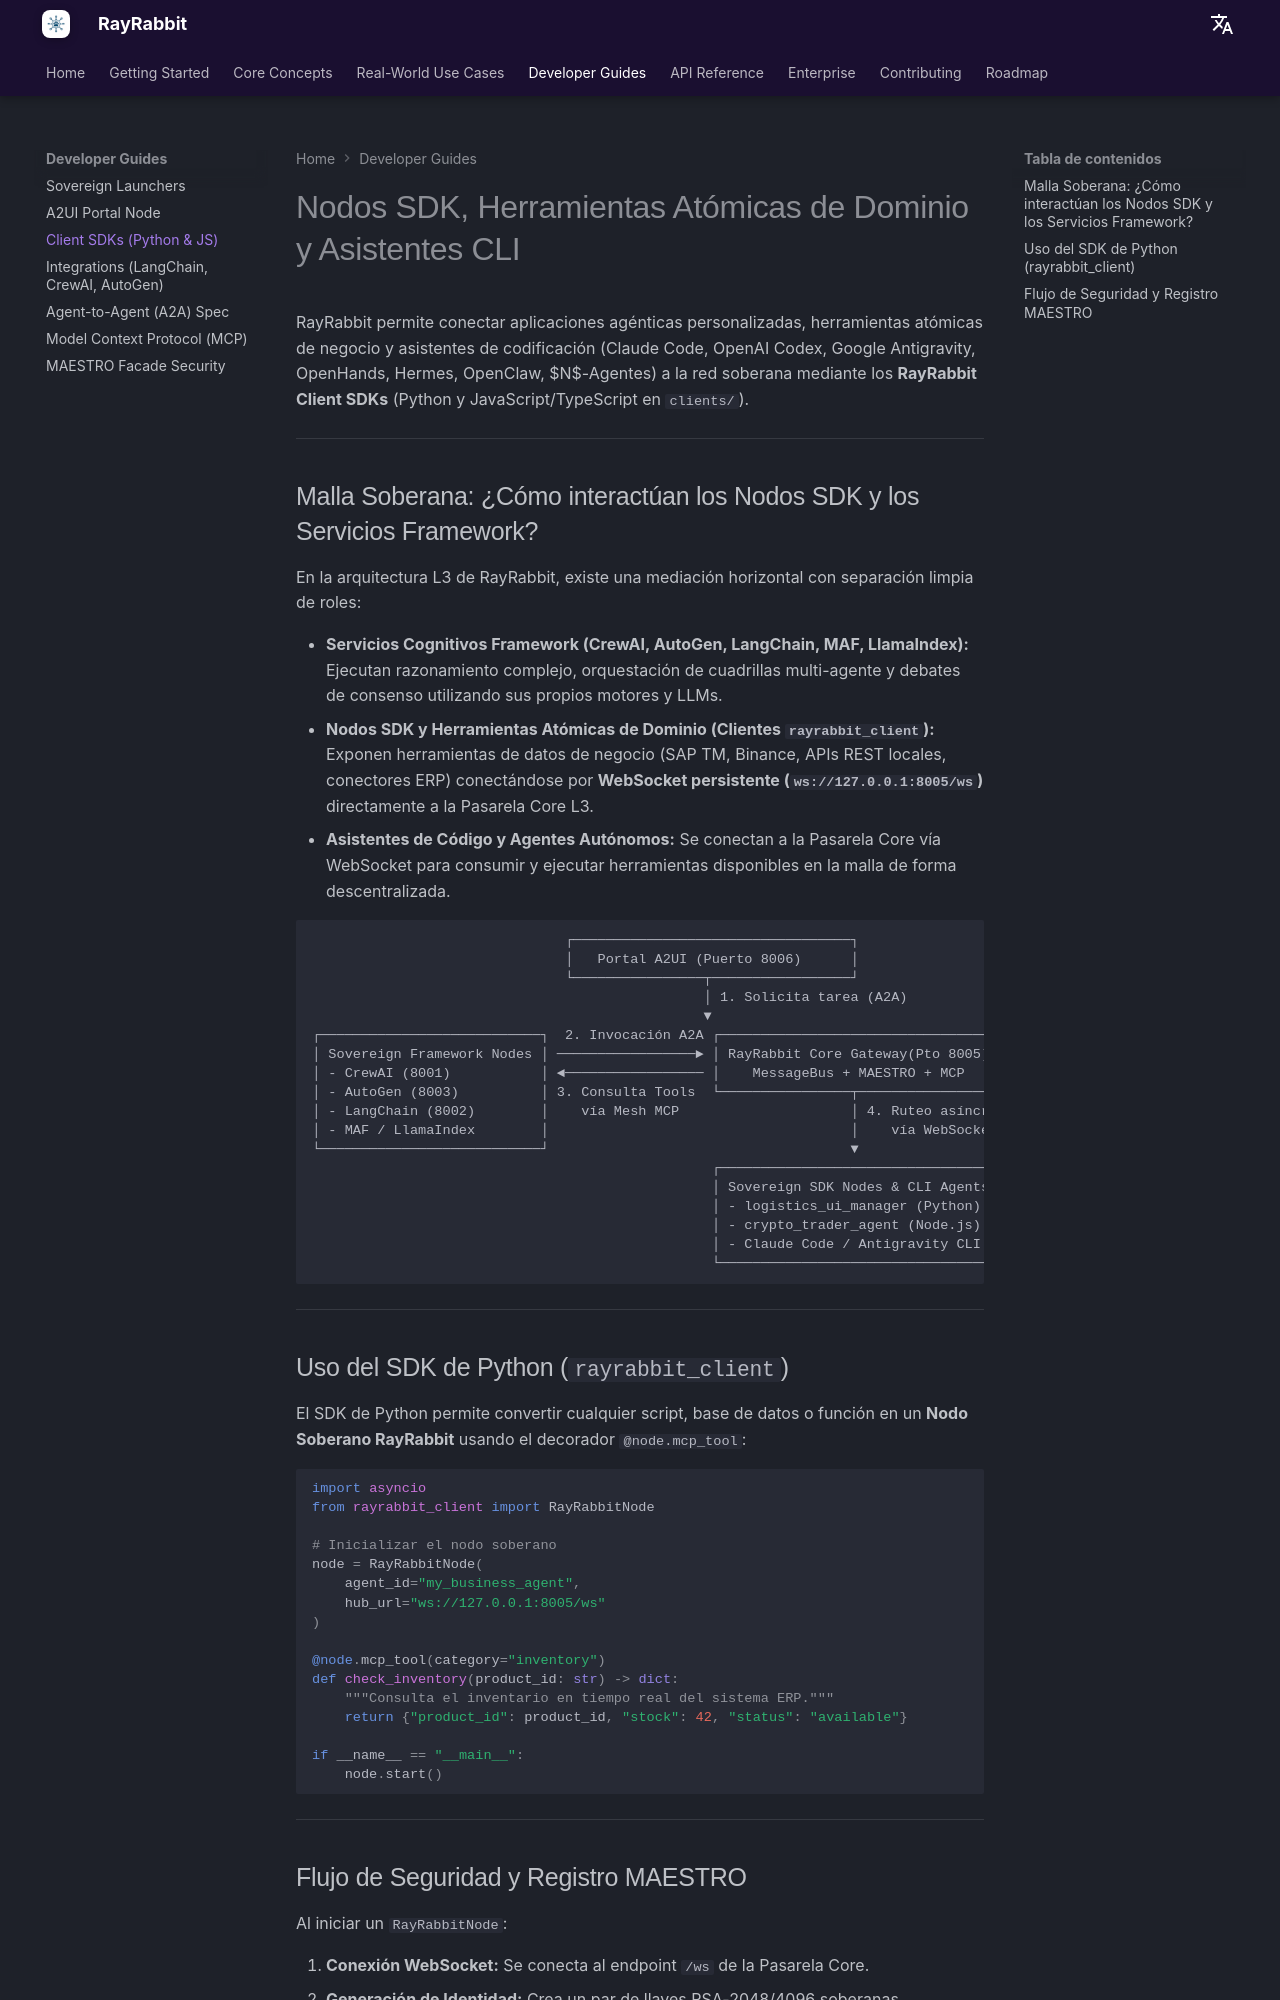

repository: rayrabbit-ai/rayrabbit-oss · page: es/guides/client-sdks/index.html · generator: mkdocs

# Nodos SDK, Herramientas Atómicas de Dominio y Asistentes CLI

RayRabbit permite conectar aplicaciones agénticas personalizadas, herramientas atómicas de negocio y asistentes de codificación (Claude Code, OpenAI Codex, Google Antigravity, OpenHands, Hermes, OpenClaw, $N$-Agentes) a la red soberana mediante los **RayRabbit Client SDKs** (Python y JavaScript/TypeScript en `clients/`).

---

## Malla Soberana: ¿Cómo interactúan los Nodos SDK y los Servicios Framework?

En la arquitectura L3 de RayRabbit, existe una mediación horizontal con separación limpia de roles:

* **Servicios Cognitivos Framework (CrewAI, AutoGen, LangChain, MAF, LlamaIndex):** Ejecutan razonamiento complejo, orquestación de cuadrillas multi-agente y debates de consenso utilizando sus propios motores y LLMs.
* **Nodos SDK y Herramientas Atómicas de Dominio (Clientes `rayrabbit_client`):** Exponen herramientas de datos de negocio (SAP TM, Binance, APIs REST locales, conectores ERP) conectándose por **WebSocket persistente (`ws://127.0.0.1:8005/ws`)** directamente a la Pasarela Core L3.
* **Asistentes de Código y Agentes Autónomos:** Se conectan a la Pasarela Core vía WebSocket para consumir y ejecutar herramientas disponibles en la malla de forma descentralizada.

```
                               ┌──────────────────────────────────┐
                               │   Portal A2UI (Puerto 8006)      │
                               └────────────────┬─────────────────┘
                                                │ 1. Solicita tarea (A2A)
                                                ▼
┌───────────────────────────┐  2. Invocación A2A ┌──────────────────────────────────┐
│ Sovereign Framework Nodes │ ─────────────────► │ RayRabbit Core Gateway(Pto 8005) │
│ - CrewAI (8001)           │ ◄───────────────── │    MessageBus + MAESTRO + MCP    │
│ - AutoGen (8003)          │ 3. Consulta Tools  └────────────────┬─────────────────┘
│ - LangChain (8002)        │    vía Mesh MCP                     │ 4. Ruteo asíncrono
│ - MAF / LlamaIndex        │                                     │    vía WebSocket /ws
└───────────────────────────┘                                     ▼
                                                 ┌──────────────────────────────────┐
                                                 │ Sovereign SDK Nodes & CLI Agents │
                                                 │ - logistics_ui_manager (Python)  │
                                                 │ - crypto_trader_agent (Node.js)  │
                                                 │ - Claude Code / Antigravity CLI  │
                                                 └──────────────────────────────────┘
```

---

## Uso del SDK de Python (`rayrabbit_client`)

El SDK de Python permite convertir cualquier script, base de datos o función en un **Nodo Soberano RayRabbit** usando el decorador `@node.mcp_tool`:

```python
import asyncio
from rayrabbit_client import RayRabbitNode

# Inicializar el nodo soberano
node = RayRabbitNode(
    agent_id="my_business_agent",
    hub_url="ws://127.0.0.1:8005/ws"
)

@node.mcp_tool(category="inventory")
def check_inventory(product_id: str) -> dict:
    """Consulta el inventario en tiempo real del sistema ERP."""
    return {"product_id": product_id, "stock": 42, "status": "available"}

if __name__ == "__main__":
    node.start()
```

---
